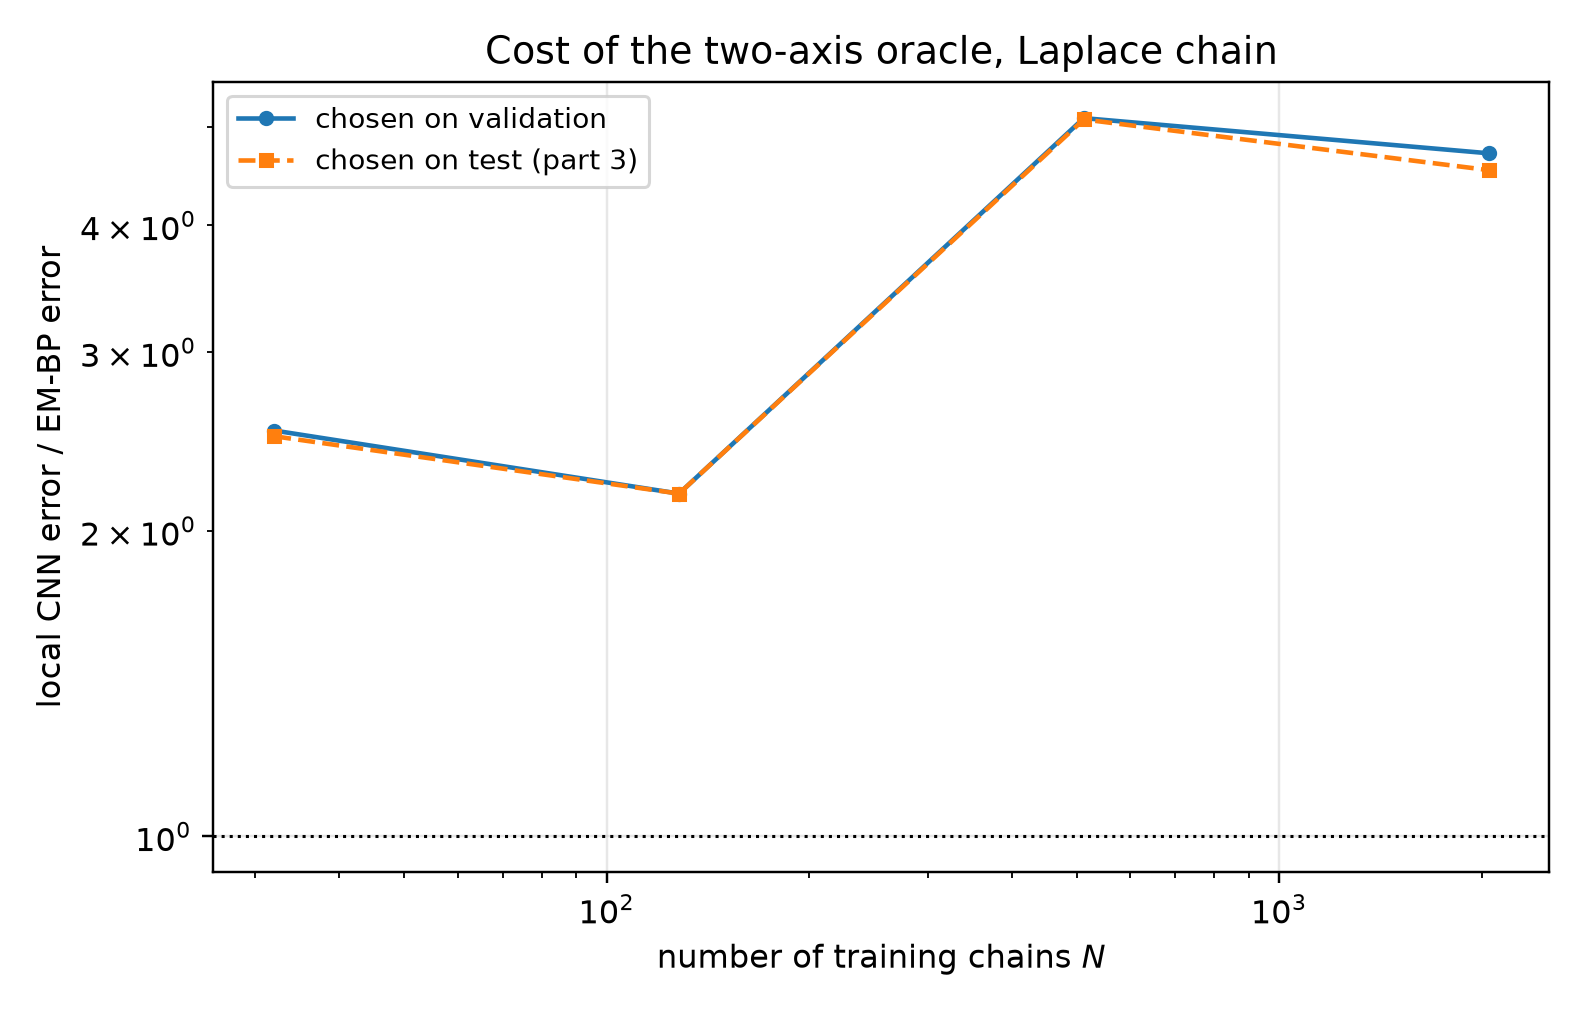

The table this chart was drawn from, first rows:
seed, n_chains, t, em_bp_score_rel_l2, cnn_score_rel_l2_selected, cnn_score_rel_l2_oracle, cnn_radius_selected, cnn_mode_selected, cnn_radius_oracle, cnn_mode_oracle, cnn_selection_agrees, mlp_score_rel_l2_selected, mlp_score_rel_l2_oracle, mlp_mode_selected, mlp_mode_oracle, ratio_cnn_selected, ratio_cnn_oracle
10, 32, 0.1, 0.09503, 0.1974, 0.1974, 3, eps, 3, eps, 1, 1.215, 1.215, eps, eps, 2.077, 2.077
10, 32, 0.2, 0.06683, 0.146, 0.146, 3, eps, 3, eps, 1, 0.8512, 0.8512, eps, eps, 2.184, 2.184
10, 32, 0.4, 0.04355, 0.1349, 0.1278, 3, x0, 3, eps, 0, 0.4514, 0.4514, eps, eps, 3.096, 2.935
10, 32, 0.8, 0.02498, 0.08206, 0.08206, 6, x0, 6, x0, 1, 0.2197, 0.2197, eps, eps, 3.284, 3.284
10, 32, 1.6, 0.0157, 0.02996, 0.02996, 12, x0, 12, x0, 1, 0.08811, 0.08811, x0, x0, 1.908, 1.908
10, 128, 0.1, 0.107, 0.1375, 0.1375, 3, eps, 3, eps, 1, 0.7972, 0.7972, eps, eps, 1.285, 1.285
10, 128, 0.2, 0.06593, 0.1159, 0.1159, 3, eps, 3, eps, 1, 0.6096, 0.6096, eps, eps, 1.758, 1.758
10, 128, 0.4, 0.0403, 0.09598, 0.09598, 6, eps, 6, eps, 1, 0.3375, 0.3375, x0, x0, 2.382, 2.382
10, 128, 0.8, 0.01983, 0.06139, 0.06139, 12, x0, 12, x0, 1, 0.145, 0.145, x0, x0, 3.095, 3.095
10, 128, 1.6, 0.01001, 0.02359, 0.02359, 16, x0, 16, x0, 1, 0.05056, 0.05056, x0, x0, 2.357, 2.357
10, 512, 0.1, 0.03956, 0.09029, 0.08728, 6, eps, 3, eps, 0, 0.3034, 0.3034, eps, eps, 2.282, 2.206
10, 512, 0.2, 0.01941, 0.07054, 0.07054, 6, eps, 6, eps, 1, 0.2453, 0.2453, eps, eps, 3.634, 3.634
10, 512, 0.4, 0.01015, 0.06131, 0.06131, 6, eps, 6, eps, 1, 0.1861, 0.1861, x0, x0, 6.042, 6.042
10, 512, 0.8, 0.005766, 0.05105, 0.05105, 6, x0, 6, x0, 1, 0.08012, 0.08012, x0, x0, 8.853, 8.853
10, 512, 1.6, 0.003595, 0.01685, 0.01685, 16, x0, 16, x0, 1, 0.02368, 0.02368, x0, x0, 4.688, 4.688
10, 2048, 0.1, 0.03202, 0.07946, 0.07946, 6, eps, 6, eps, 1, 0.2078, 0.2078, eps, eps, 2.481, 2.481
10, 2048, 0.2, 0.01579, 0.06391, 0.06391, 6, eps, 6, eps, 1, 0.1715, 0.1715, eps, eps, 4.046, 4.046
10, 2048, 0.4, 0.01067, 0.06045, 0.06045, 6, eps, 6, eps, 1, 0.1506, 0.1506, x0, x0, 5.665, 5.665
10, 2048, 0.8, 0.005475, 0.03809, 0.03327, 16, x0, 12, x0, 0, 0.06679, 0.06679, x0, x0, 6.957, 6.076
10, 2048, 1.6, 0.002685, 0.0118, 0.0118, 16, x0, 16, x0, 1, 0.02667, 0.02667, x0, x0, 4.395, 4.395
